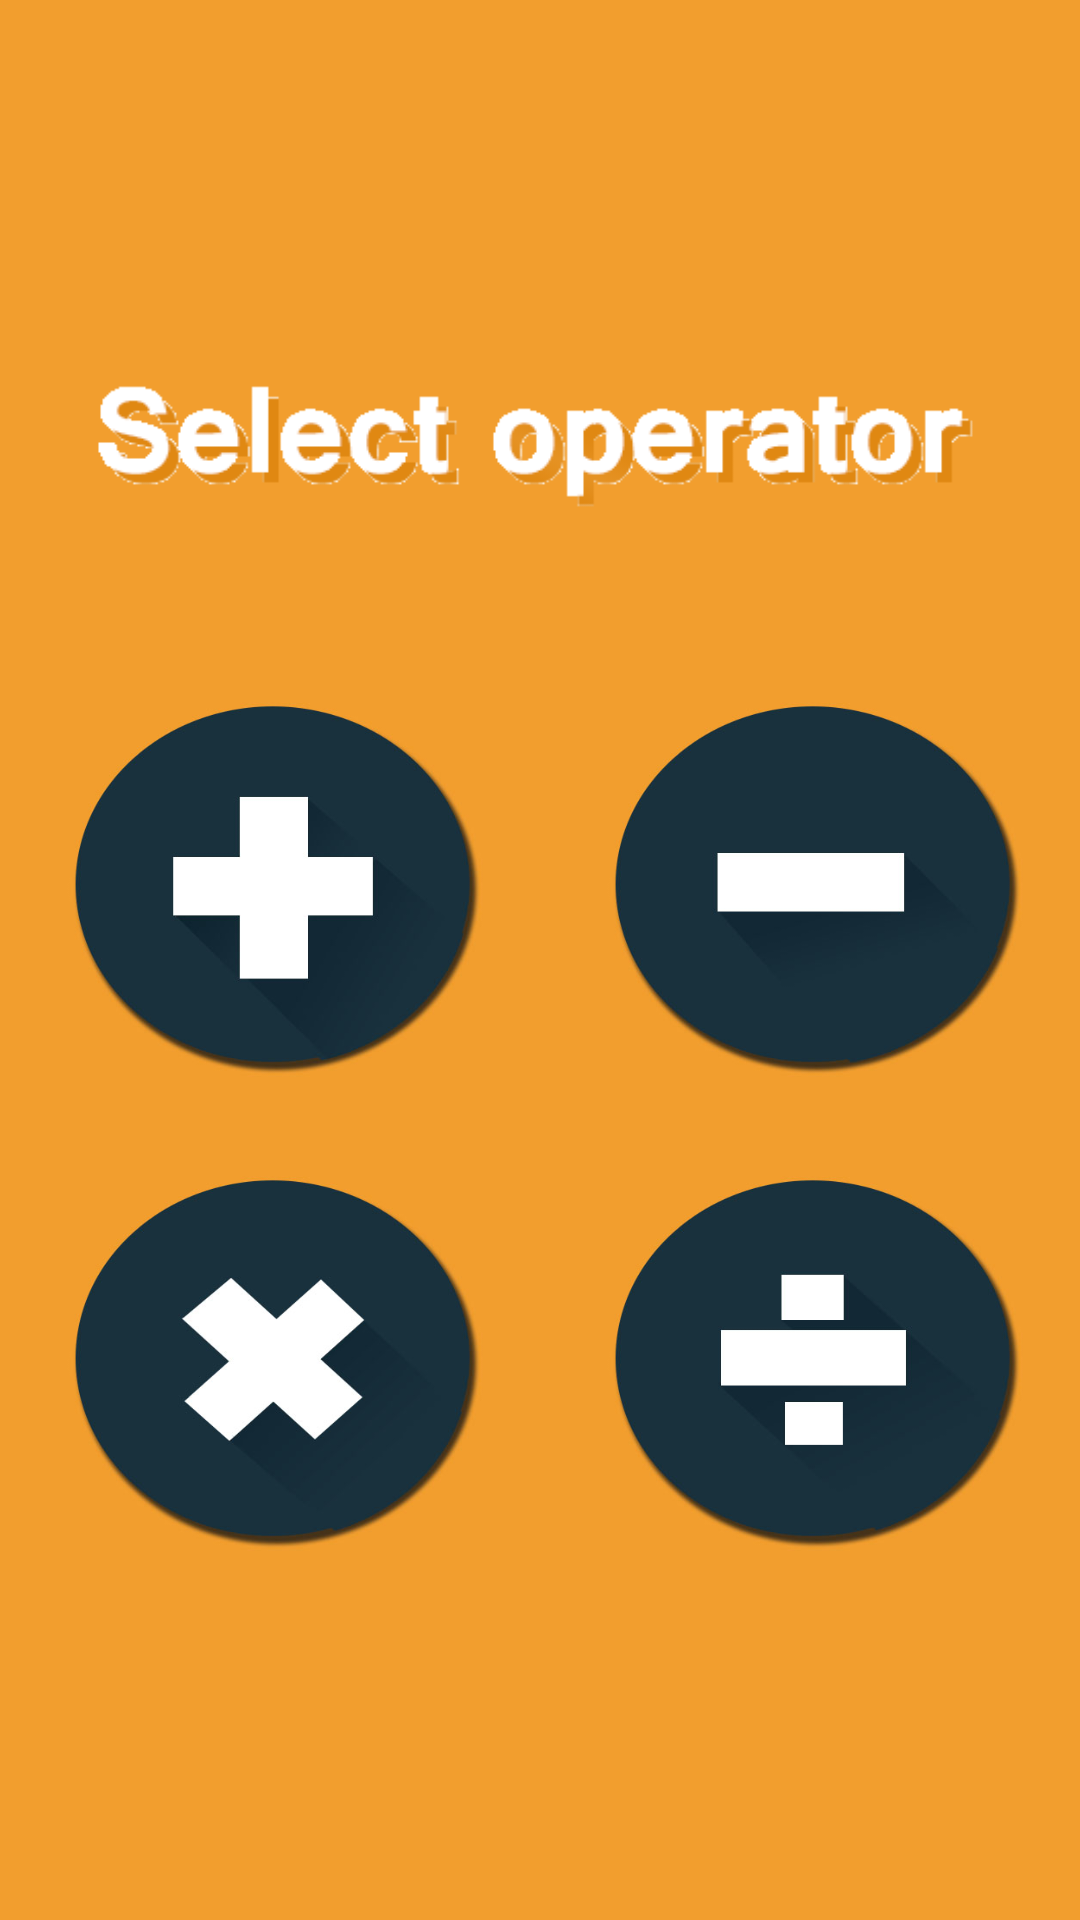

Write the Android layout XML for this screen, with the resource values it uses.
<!-- AndroidManifest.xml: application theme AppTheme -->
<!-- res/layout/activity_beforegame.xml -->
<LinearLayout xmlns:android="http://schemas.android.com/apk/res/android"
    xmlns:tools="http://schemas.android.com/tools"
    android:layout_width="match_parent"
    android:layout_height="match_parent"
    android:background="#f29e2e"
    android:gravity="center"
    android:orientation="vertical"
    android:paddingBottom="@dimen/activity_vertical_margin"
    android:paddingLeft="@dimen/activity_horizontal_margin"
    android:paddingRight="@dimen/activity_horizontal_margin"
    android:paddingTop="@dimen/activity_vertical_margin"
    tools:context=".MainActivity"
    android:weightSum="1">

    <TextView
        android:layout_width="309dp"
        android:layout_height="53dp"
        android:layout_marginTop="5dp"
        android:gravity="center"
        android:textColor="#ffffff"
        android:textSize="30dp"
        android:textStyle="bold"
        android:layout_marginBottom="50dp"
        android:background="@drawable/selectoperator" />

    <LinearLayout
        android:layout_width="wrap_content"
        android:layout_height="wrap_content"
        android:layout_marginBottom="20dp">

        <Button
            android:id="@+id/additionButton"
            android:layout_width="144dp"
            android:layout_height="130dp"
            android:layout_weight="0.00"
            android:layout_marginRight="16dp"
            android:layout_marginLeft="4dp"
            android:layout_marginTop="4dp"
            android:layout_marginBottom="4dp"
            android:background="@drawable/operationb" />

        <Button
            android:id="@+id/subtractionButton"
            android:layout_width="144dp"
            android:layout_height="130dp"
            android:layout_weight="0.01"
            android:layout_marginLeft="20dp"
            android:layout_marginTop="4dp"
            android:layout_marginRight="4dp"
            android:layout_marginBottom="4dp"
            android:background="@drawable/operationl" />


    </LinearLayout>
    <LinearLayout
        android:layout_width="wrap_content"
        android:layout_height="wrap_content">

        <Button
            android:id="@+id/multiplicationButton"
            android:layout_width="144dp"
            android:layout_height="130dp"
            android:layout_weight="0"
            android:layout_marginLeft="4dp"
            android:layout_marginTop="4dp"
            android:layout_marginRight="16dp"
            android:layout_marginBottom="4dp"
            android:background="@drawable/operationk" />

        <Button
            android:id="@+id/divisionButton"
            android:layout_width="144dp"
            android:layout_height="130dp"
            android:layout_weight="0"
            android:layout_marginLeft="20dp"
            android:layout_marginTop="4dp"
            android:layout_marginRight="4dp"
            android:layout_marginBottom="4dp"
            android:background="@drawable/operationh" />


    </LinearLayout>
</LinearLayout>
<!-- resources referenced by this layout -->
<resources>
  <!-- drawable operationb: jpg bitmap (drawable, 40588 bytes) -->
  <!-- drawable operationh: jpg bitmap (drawable, 33543 bytes) -->
  <!-- drawable operationk: jpg bitmap (drawable, 43839 bytes) -->
  <!-- drawable operationl: jpg bitmap (drawable, 38114 bytes) -->
  <!-- drawable selectoperator: png bitmap (drawable, 5096 bytes) -->
  <style name="AppTheme" parent="Theme.AppCompat.Light.DarkActionBar">
          
          <item name="android:buttonStyle">@style/button</item>
      </style>
  <style name="button" parent="@android:style/Widget.Button">
          <item name="android:gravity">center_vertical|center_horizontal</item>
          <item name="android:textColor">#FFFFFFFF</item>
          <item name="android:shadowColor">#FF000000</item>
          <item name="android:shadowDx">0</item>
          <item name="android:shadowDy">-1</item>
          <item name="android:shadowRadius">0.2</item>
          <item name="android:textStyle">bold</item>
          <item name="android:textSize">20sp</item>
  
          <item name="android:focusable">true</item>
          <item name="android:clickable">true</item>
          <item name="android:layout_margin">4dp</item>
      </style>
</resources>
